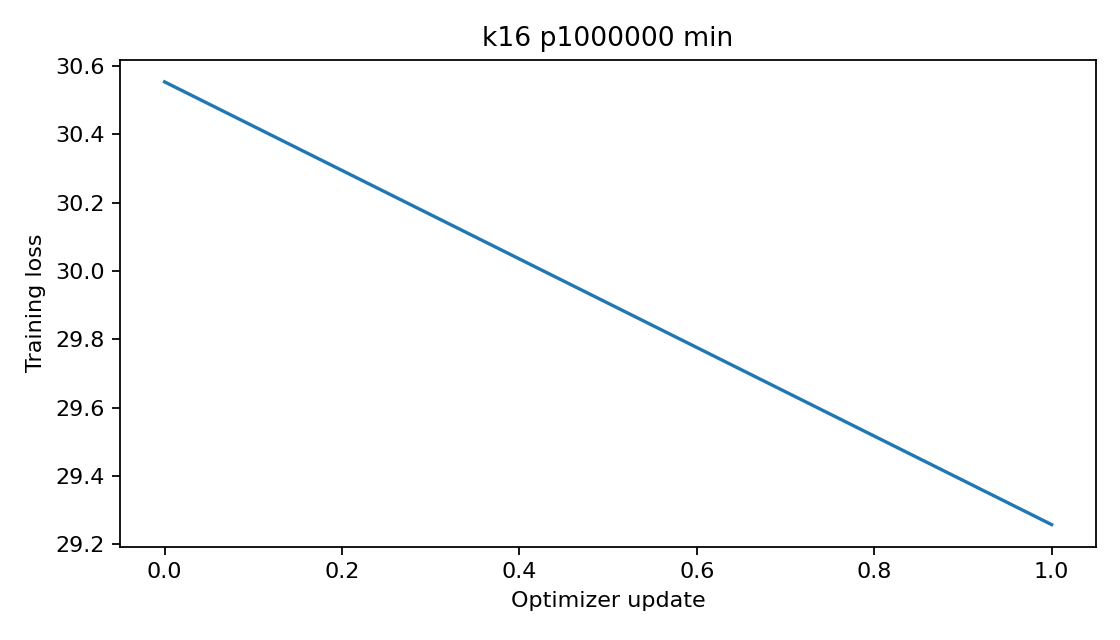

The file beside this chart, header and first rows:
epoch, step, train_loss
0, 0, 30.55
1, 0, 29.26
